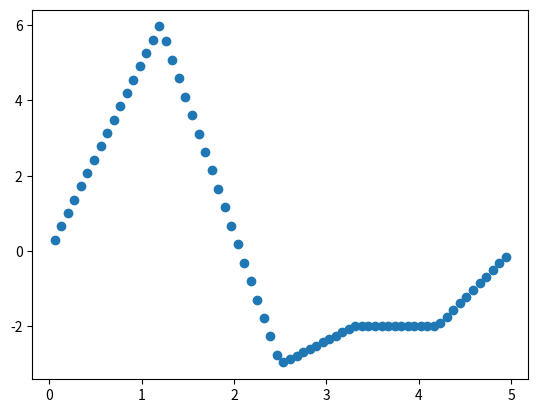

Write Python code to recreate this figure.
import matplotlib.pyplot as pyplot
import numpy as np

values = [ # Les valeurs à interpoler
    (0, 0),
    (1.2, 6),
    (2.5, -3),
    (3.3, -2),
    (4.2, -2),
    (5, 0)
]

def interpolate(values, t):
    """
    Interpolation linéaire entre plusieurs points
    """
    for i in range(len(values)-1):
        if (values[i][0]<t<values[i+1][0]):
            y1 = values[i][1]
            y2 = values[i+1][1]
            t1 = values[i][0]
            t2 = values[i+1][0]
            return  y1 + (t-t1)*(y2-y1)/(t2-t1)
            






ts = np.linspace(-1, 6, 100)
vs = [interpolate(values, t) for t in ts]

pyplot.scatter(ts, vs)
pyplot.show()